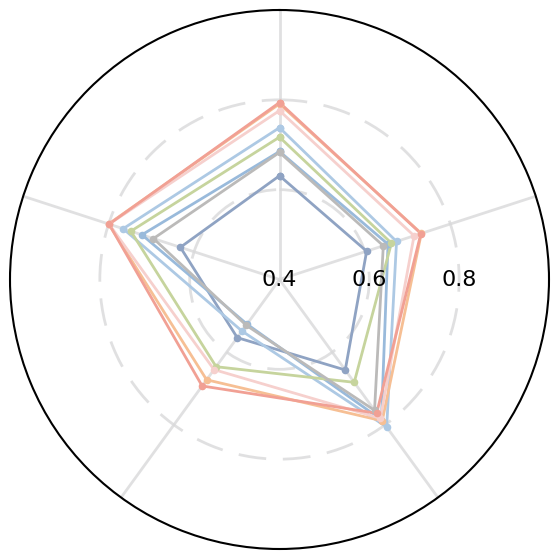

Python code for this plot:
import numpy as np
import matplotlib.pyplot as plt

plt.rcParams['font.family'] = 'sans-serif'
plt.rcParams['font.sans-serif'] = ['Arial']

metrics = ['AUROC', 'ACC', 'Specificity', 'Sensitivity', 'AUPRC']

# ======================
# ✅ BioSNAP_cluster 数据（已重排）
# [AUROC, ACC, Specificity, Sensitivity, AUPRC]
# ======================
data = {
    'MolTrans':      [0.631, 0.604, 0.649, 0.560, 0.632],
    'DrugBAN':       [0.685, 0.654, 0.786, 0.523, 0.722],
    'DrugLAMP':      [0.738, 0.674, 0.806, 0.542, 0.766],
    'MMDG-DTI':      [0.717, 0.662, 0.683, 0.640, 0.748],
    'TAPB':          [0.791, 0.732, 0.789, 0.676, 0.800],
    'MIF-DTI':       [0.683, 0.643, 0.760, 0.526, 0.695],
    'ConfBiXtCPI':   [0.776, 0.715, 0.782, 0.648, 0.799],
    'PLM-DTI(Ours)': [0.794, 0.731, 0.768, 0.693, 0.799]
}

colors = ['#8FA3C3', '#99BADB', '#ADC9E4', '#C6D49D', '#F6BF94', '#BBBAB9', '#F6D0CD', '#F1A094']

N = len(metrics)
theta = np.linspace(0, 2 * np.pi, N, endpoint=False)

fig, ax = plt.subplots(figsize=(7,7), subplot_kw={'projection':'polar'})

ax.set_theta_offset(np.pi/2)
ax.set_theta_direction(-1)
ax.set_xticks(theta)
ax.set_xticklabels([])

# ======================
# ✅ 半径范围（你要求）
# ======================
ax.set_ylim(0.4, 1)

ax.set_rgrids(
    radii=[0.4, 0.6, 0.8],
    labels=['', '', ''],
    angle=90
)

ax.xaxis.grid(True, linestyle='-', linewidth=2, color='#D9D9DA', alpha=0.8)
ax.yaxis.grid(True, linestyle=(0, (10, 6)), linewidth=2, color='#D9D9DA', alpha=0.8)
ax.spines['polar'].set_linewidth(1.5)

# ======================
# 画线
# ======================
for i, (name, values) in enumerate(data.items()):
    vs = values + [values[0]]
    ts = list(theta) + [theta[0]]
    ax.plot(ts, vs, color=colors[i], linewidth=2)
    ax.scatter(ts, vs, color=colors[i], s=20, zorder=5)

# ======================
# 半径刻度文字
# ======================
ax.text(np.pi/2, 0.4, '0.4', fontsize=16, ha='center', va='center')
ax.text(np.pi/2, 0.6, '0.6', fontsize=16, ha='center', va='center')
ax.text(np.pi/2, 0.8, '0.8', fontsize=16, ha='center', va='center')

# ======================
# 保存
# ======================
plt.savefig(
    'BioSNAP_cluster_radar.png',
    dpi=600,
    bbox_inches='tight',
    pad_inches=0.05
)

# plt.savefig(r'D:\STUDY\npjDM\画图\BioSNAP_cluster.pdf', dpi=300, bbox_inches='tight')
# plt.savefig(r'D:\STUDY\npjDM\画图\BioSNAP_cluster.png', dpi=300, bbox_inches='tight')
